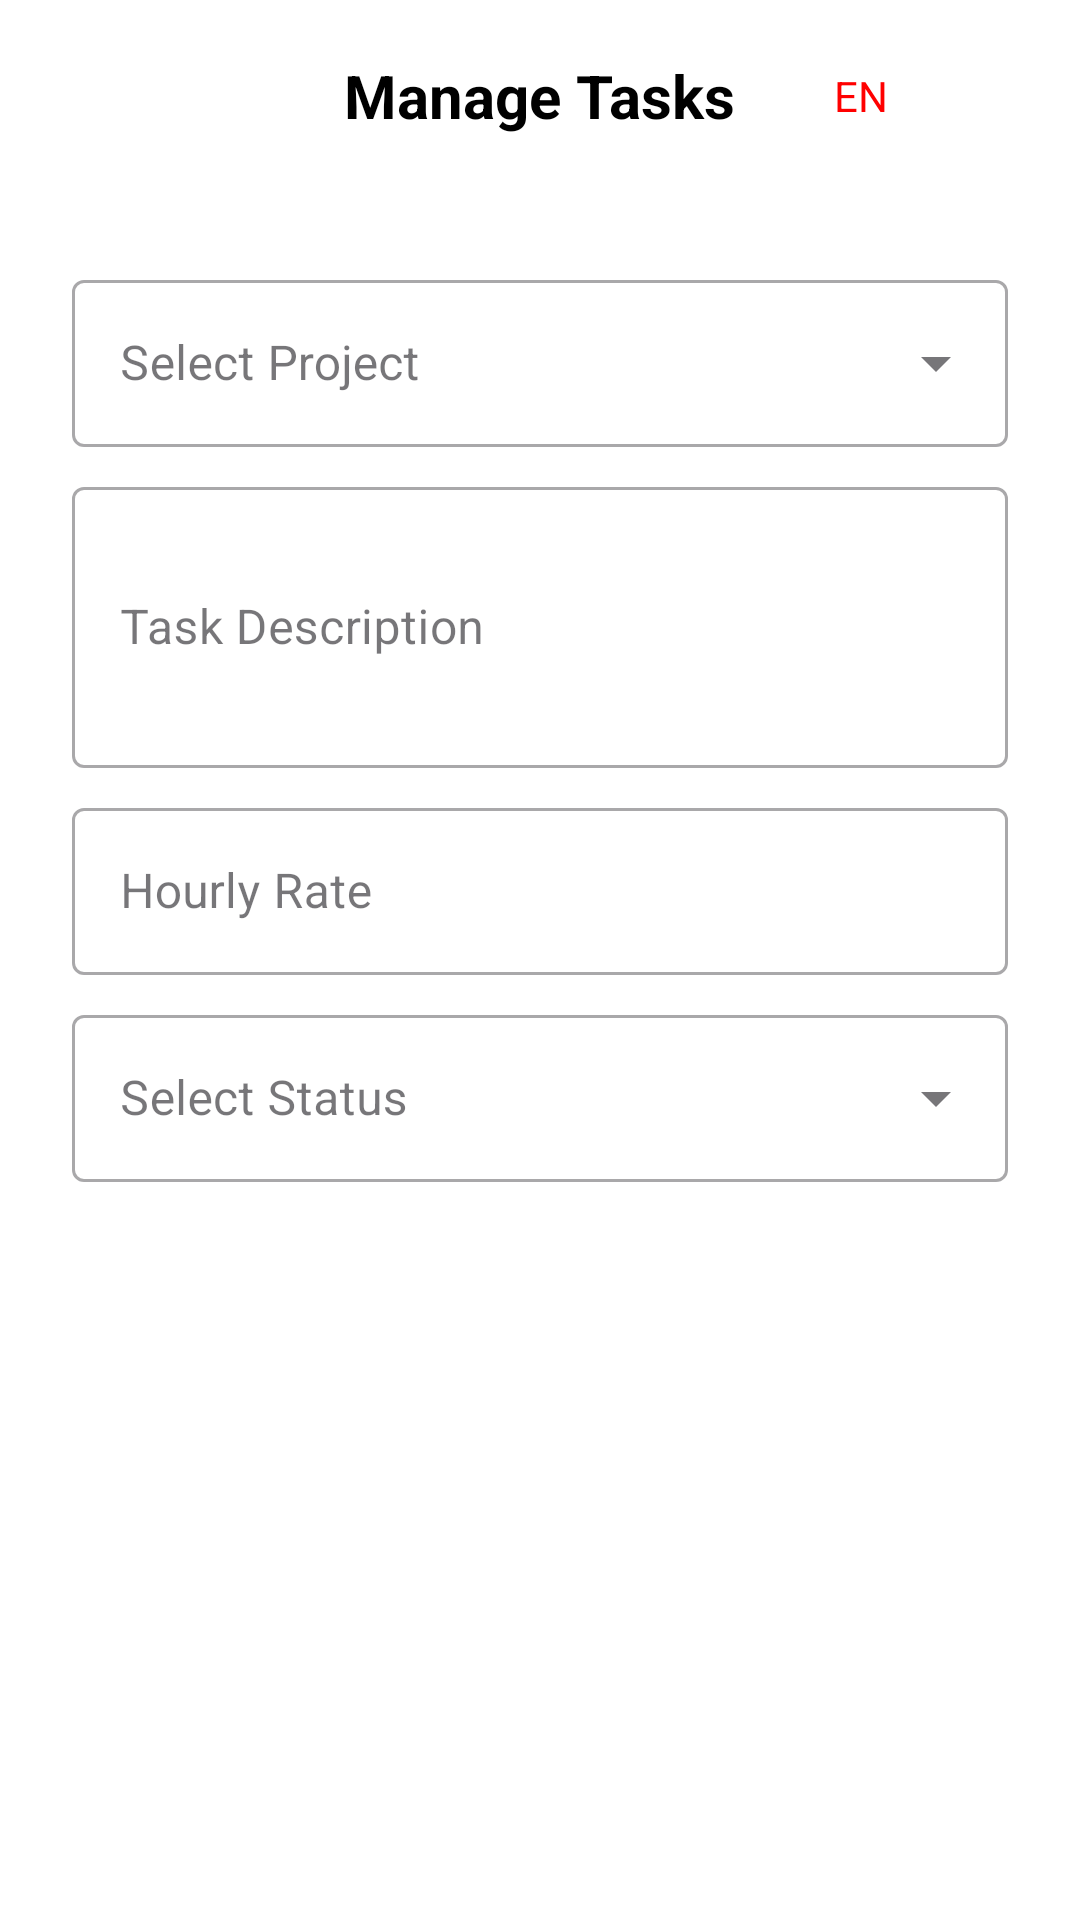

Android layout source for this screen:
<!-- AndroidManifest.xml: application theme Theme.CommovManageIT -->
<!-- res/layout/create_task.xml -->
<?xml version="1.0" encoding="utf-8"?>
<RelativeLayout xmlns:android="http://schemas.android.com/apk/res/android"
    xmlns:tools="http://schemas.android.com/tools"
    android:layout_width="match_parent"
    android:layout_height="match_parent"
    android:background="@color/white"
    tools:context=".TasksActivity">

    <RelativeLayout
        android:id="@+id/topBar"
        android:layout_width="match_parent"
        android:layout_height="?attr/actionBarSize"
        android:paddingHorizontal="16dp"
        android:layout_alignParentTop="true">

        <ImageButton
            android:id="@+id/btnBack"
            android:layout_width="40dp"
            android:layout_height="40dp"
            android:layout_centerVertical="true"
            android:background="?attr/selectableItemBackgroundBorderless"
            android:contentDescription="@string/back"
            android:padding="8dp"
            android:src="@drawable/ic_left_arrow"
            tools:ignore="TouchTargetSizeCheck" />

        <TextView
            android:layout_width="wrap_content"
            android:layout_height="wrap_content"
            android:layout_centerInParent="true"
            android:text="@string/manage_tasks"
            android:textColor="@color/black"
            android:textSize="20sp"
            android:textStyle="bold" />

        <LinearLayout
            android:layout_width="wrap_content"
            android:layout_height="wrap_content"
            android:layout_alignParentEnd="true"
            android:layout_centerVertical="true"
            android:gravity="center_vertical"
            android:orientation="horizontal"
            tools:ignore="RelativeOverlap">

            <TextView
                android:id="@+id/CurrentLanguage"
                android:layout_width="wrap_content"
                android:layout_height="wrap_content"
                android:layout_marginEnd="8dp"
                android:text="@string/lang"
                android:textColor="@color/primaryColor"
                android:textSize="14sp" />

            <ImageButton
                android:id="@+id/btnLanguage"
                android:layout_width="40dp"
                android:layout_height="40dp"
                android:background="?attr/selectableItemBackgroundBorderless"
                android:contentDescription="@string/change_language"
                android:padding="8dp"
                android:src="@drawable/ic_language"
                tools:ignore="TouchTargetSizeCheck" />
        </LinearLayout>
    </RelativeLayout>

    <ScrollView
        android:layout_width="match_parent"
        android:layout_height="match_parent"
        android:layout_above="@id/bottom_nav_bar"
        android:layout_below="@id/topBar"
        android:fillViewport="true"
        android:padding="16dp">

        <LinearLayout
            android:layout_width="match_parent"
            android:layout_height="wrap_content"
            android:orientation="vertical"
            android:padding="8dp">

            
            <com.google.android.material.textfield.TextInputLayout
                style="@style/Widget.MaterialComponents.TextInputLayout.OutlinedBox.ExposedDropdownMenu"
                android:layout_width="match_parent"
                android:layout_height="wrap_content"
                android:layout_marginBottom="8dp"
                android:hint="Select Project">

                <AutoCompleteTextView
                    android:id="@+id/spinnerProjects"
                    android:layout_width="match_parent"
                    android:layout_height="wrap_content"
                    android:completionHint="Select a project"
                    android:completionThreshold="1"
                    android:inputType="none" />
            </com.google.android.material.textfield.TextInputLayout>

            <com.google.android.material.textfield.TextInputLayout
                style="@style/Widget.MaterialComponents.TextInputLayout.OutlinedBox"
                android:layout_width="match_parent"
                android:layout_height="wrap_content"
                android:layout_marginBottom="8dp">

                <com.google.android.material.textfield.TextInputEditText
                    android:id="@+id/etTaskDescription"
                    android:layout_width="match_parent"
                    android:layout_height="wrap_content"
                    android:hint="Task Description"
                    android:inputType="textMultiLine"
                    android:minLines="3" />
            </com.google.android.material.textfield.TextInputLayout>

            <com.google.android.material.textfield.TextInputLayout
                style="@style/Widget.MaterialComponents.TextInputLayout.OutlinedBox"
                android:layout_width="match_parent"
                android:layout_height="wrap_content"
                android:layout_marginBottom="8dp">

                <com.google.android.material.textfield.TextInputEditText
                    android:id="@+id/etHourlyRate"
                    android:layout_width="match_parent"
                    android:layout_height="wrap_content"
                    android:hint="Hourly Rate"
                    android:inputType="numberDecimal|numberSigned" />
            </com.google.android.material.textfield.TextInputLayout>

            <com.google.android.material.textfield.TextInputLayout
                style="@style/Widget.MaterialComponents.TextInputLayout.OutlinedBox.ExposedDropdownMenu"
                android:layout_width="match_parent"
                android:layout_height="wrap_content"
                android:layout_marginBottom="16dp">

                <AutoCompleteTextView
                    android:id="@+id/actvStatus"
                    android:layout_width="match_parent"
                    android:layout_height="wrap_content"
                    android:hint="Select Status"
                    android:inputType="none" />
            </com.google.android.material.textfield.TextInputLayout>

            <Button
                android:id="@+id/btnCreateTask"
                style="@style/Widget.MaterialComponents.Button"
                android:layout_width="match_parent"
                android:layout_height="wrap_content"
                android:layout_marginTop="8dp"
                android:text="Create Task" />
        </LinearLayout>
    </ScrollView>

    <include
        android:id="@+id/bottom_nav_bar"
        layout="@layout/bottom_nav_bar"
        android:layout_width="match_parent"
        android:layout_height="wrap_content"
        android:layout_alignParentBottom="true"/>
</RelativeLayout>
<!-- res/layout/bottom_nav_bar.xml (included above) -->
<?xml version="1.0" encoding="utf-8"?>
<com.google.android.material.bottomnavigation.BottomNavigationView
    xmlns:android="http://schemas.android.com/apk/res/android"
    xmlns:app="http://schemas.android.com/apk/res-auto"
    android:id="@+id/bottom_navigation"
    android:layout_width="match_parent"
    android:layout_height="wrap_content"
    android:layout_gravity="bottom"
    android:background="@color/white"
    app:itemIconTint="@drawable/bottom_nav_colors"
    app:itemTextColor="@drawable/bottom_nav_colors"
    app:labelVisibilityMode="labeled"/>
<!-- resources referenced by this layout -->
<resources>
  <color name="black">#FF000000</color>
  <color name="primaryColor">#FFFF0000</color>
  <color name="white">#FFFFFFFF</color>
  <!-- drawable bottom_nav_colors (drawable) -->
  <?xml version="1.0" encoding="utf-8"?>
  <selector xmlns:android="http://schemas.android.com/apk/res/android">
      <item android:color="@color/primaryColor" android:state_checked="true"/>
      <item android:color="@color/gray_dark"/>
  </selector>
  <string name="back">Back</string>
  <string name="change_language">Change language</string>
  <string name="lang">EN</string>
  <string name="manage_tasks">Manage Tasks</string>
  <style name="Theme.CommovManageIT" parent="Base.Theme.CommovManageIT" />
  <color name="gray_dark">#FF424242</color>
  <style name="Base.Theme.CommovManageIT" parent="Theme.Material3.DayNight.NoActionBar">
          <item name="android:textColorPrimary">@android:color/black</item>        
      </style>
</resources>
